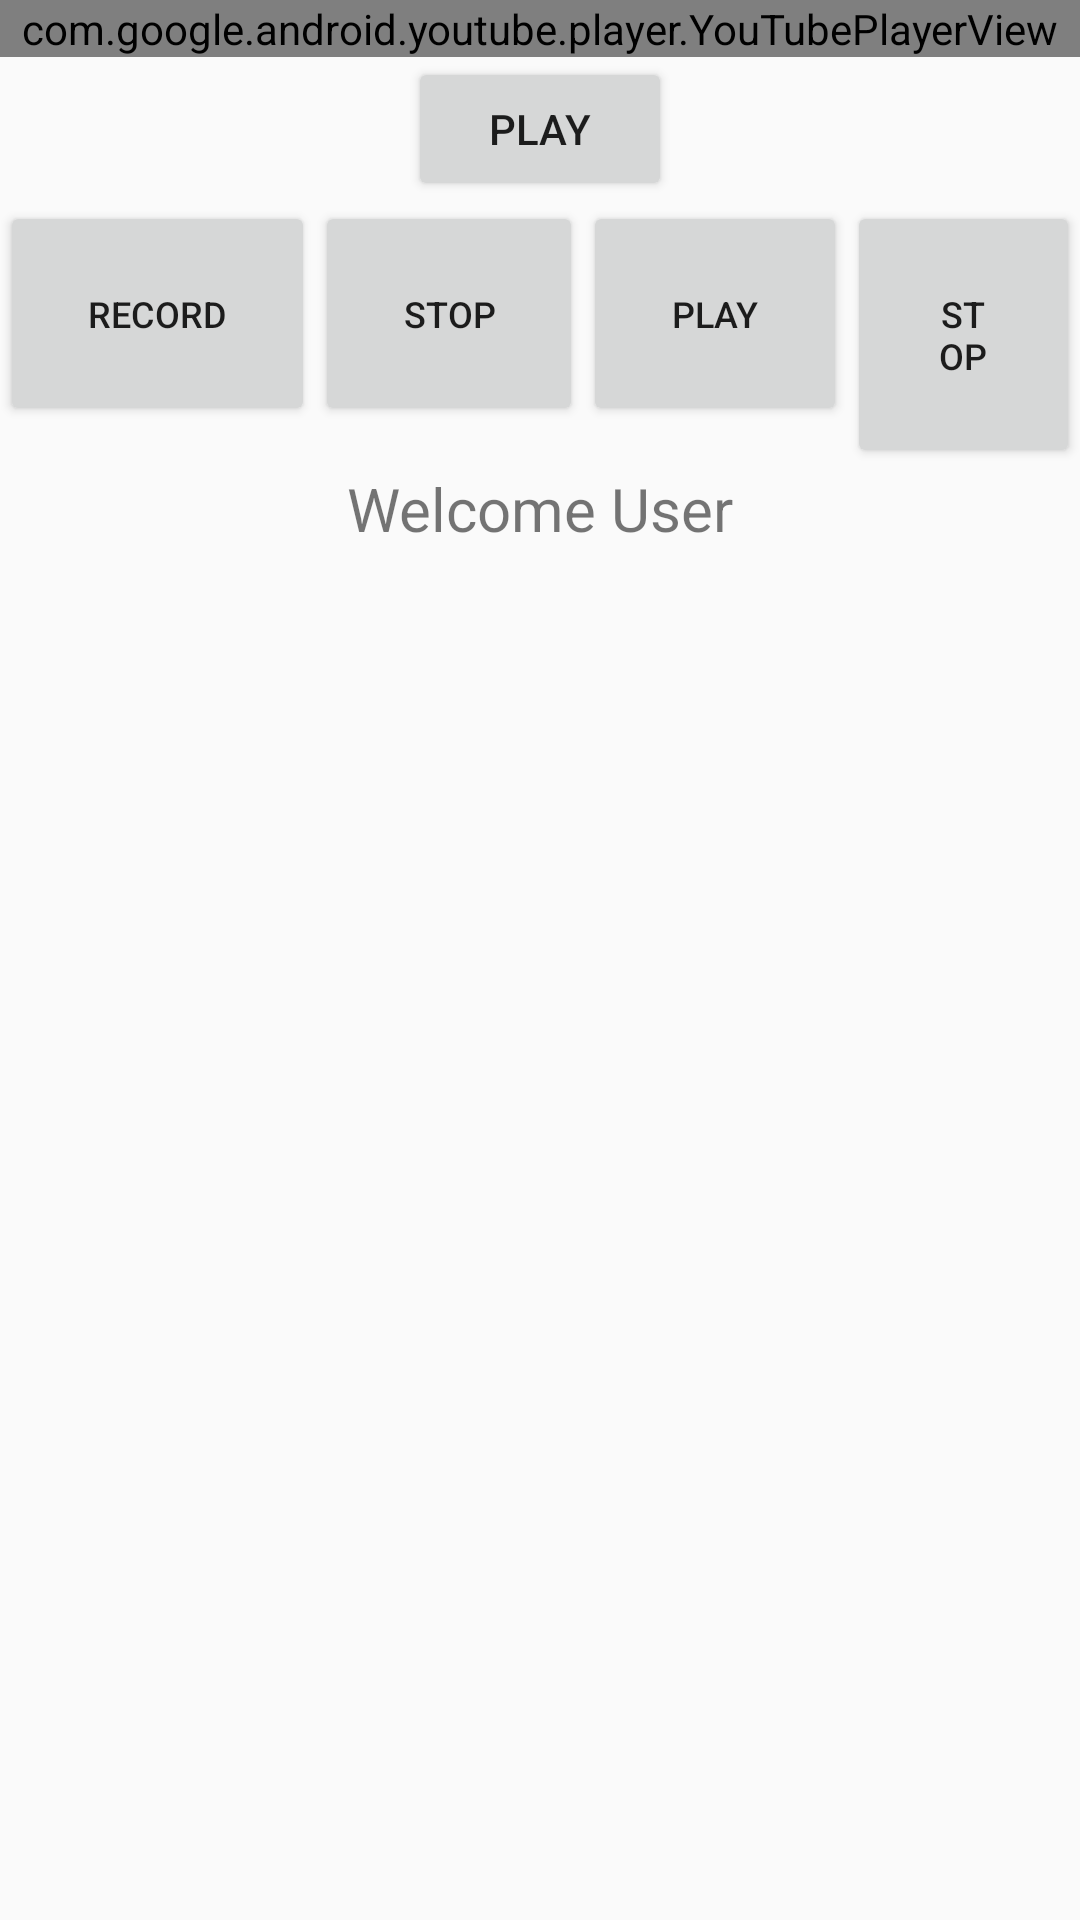

Layout XML and referenced resources for this Android screen:
<!-- AndroidManifest.xml: application theme AppTheme -->
<!-- res/layout/activity2_layout.xml -->
<?xml version="1.0" encoding="utf-8"?>
<RelativeLayout xmlns:android="http://schemas.android.com/apk/res/android"
    xmlns:tools="http://schemas.android.com/tools"
    android:layout_width="match_parent"
    android:layout_height="wrap_content"
    android:orientation="horizontal"
    android:id="@+id/layout"
    tools:context=".Activity2">

    <view
        class="com.google.android.youtube.player.YouTubePlayerView"
        android:id="@+id/youtubePlay"
        layout_alignParentTop="true"
        android:layout_width="match_parent"
        android:layout_height="wrap_content"

        android:layout_alignParentTop="true"/>
    <Button

        android:layout_width="wrap_content"
        android:layout_height="wrap_content"
        android:id="@+id/ButtonPlay"
        android:layout_centerHorizontal="true"
        android:layout_below="@+id/youtubePlay"
        android:text="PLAY"/>

    <LinearLayout
        android:id="@+id/innerLayout"
        android:layout_width="match_parent"
        android:layout_height="wrap_content"
        android:layout_alignParentTop="false"
        android:layout_below="@id/ButtonPlay"
        android:orientation="horizontal">


        <Button
            android:layout_width="wrap_content"
            android:layout_height="wrap_content"
            android:id="@+id/btnRecord"
            android:text="Record"
            android:textSize="@dimen/size6"
            android:padding="@dimen/padding2mm"
            />
        <Button
            android:layout_width="wrap_content"
            android:layout_height="wrap_content"
            android:id="@+id/btnstprcrd"
            android:text="Stop"
            android:textSize="@dimen/size6"
            android:padding="@dimen/padding2mm"
            />
        <Button
            android:layout_width="wrap_content"
            android:layout_height="wrap_content"
            android:id="@+id/btnPlyrcrd"
            android:text="Play"
            android:textSize="@dimen/size6"
            android:padding="@dimen/padding2mm"
            />
        <Button
            android:layout_width="wrap_content"
            android:layout_height="wrap_content"
            android:id="@+id/btnStpplyrcrd"
            android:text="Stop"
            android:textSize="@dimen/size6"
            android:padding="@dimen/padding2mm"
            />

    </LinearLayout>
    <LinearLayout
        android:id="@+id/innerLayout2"
        android:layout_width="match_parent"
        android:orientation="horizontal"
        android:layout_below="@+id/innerLayout"
        android:layout_height="wrap_content">
        <TextView
            android:layout_width="match_parent"
            android:layout_height="wrap_content"
            android:id="@+id/user_welcome"
            android:textAlignment="center"
            android:textSize="20dp"
            android:text="@string/welcome_user"/>

    </LinearLayout>

    <android.support.v7.widget.RecyclerView
        android:id="@+id/profile_each"
        android:layout_width="match_parent"
        android:layout_height="wrap_content"
        android:layout_below="@id/innerLayout2"/>
</RelativeLayout>
<!-- resources referenced by this layout -->
<resources>
  <dimen name="padding2mm">5mm</dimen>
  <dimen name="size6">12dp</dimen>
  <string name="welcome_user">Welcome User</string>
  <style name="AppTheme" parent="Theme.AppCompat.Light.DarkActionBar">
          
          <item name="colorPrimary">#9CCC65</item>
          <item name="colorPrimaryDark">#EF5350</item>
          <item name="colorAccent">#424242</item>
          
      </style>
</resources>
